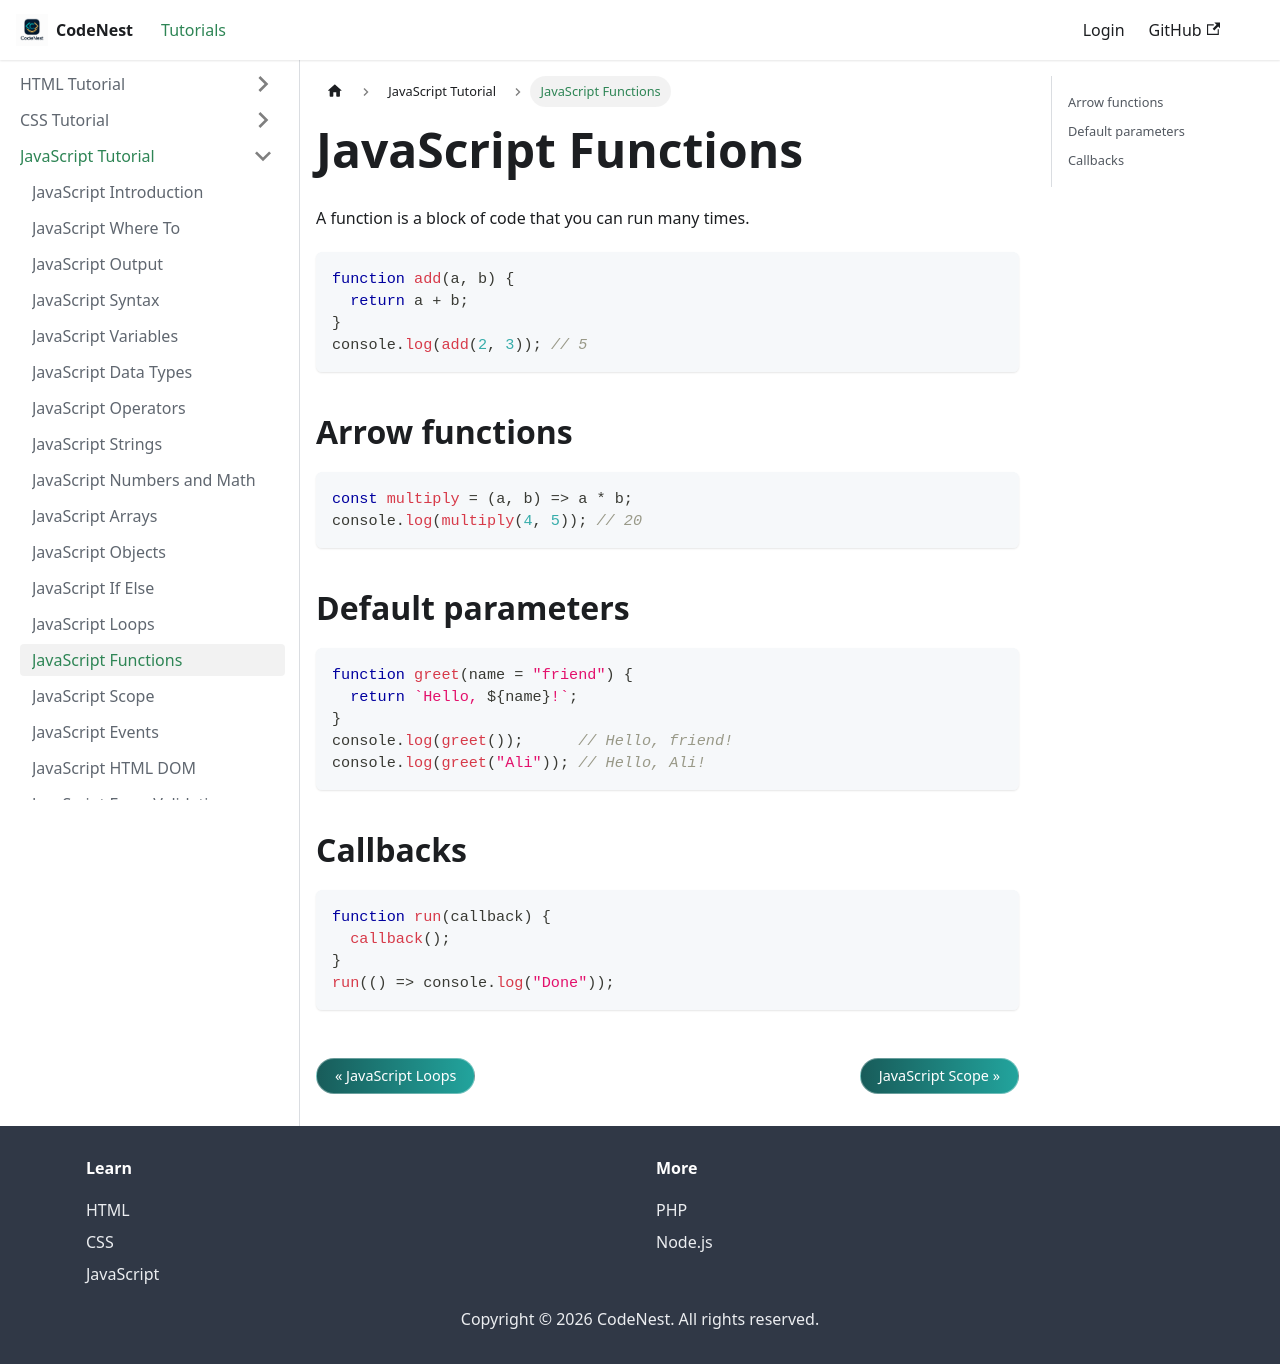

repository: adnankhan112/codenest · page: docs/javascript/functions.html · generator: docusaurus

---
title: JavaScript Functions
sidebar_position: 14
---

# JavaScript Functions

A function is a block of code that you can run many times.

```javascript
function add(a, b) {
  return a + b;
}
console.log(add(2, 3)); // 5
```

## Arrow functions

```javascript
const multiply = (a, b) => a * b;
console.log(multiply(4, 5)); // 20
```

## Default parameters

```javascript
function greet(name = "friend") {
  return `Hello, ${name}!`;
}
console.log(greet());      // Hello, friend!
console.log(greet("Ali")); // Hello, Ali!
```

## Callbacks

```javascript
function run(callback) {
  callback();
}
run(() => console.log("Done"));
```
